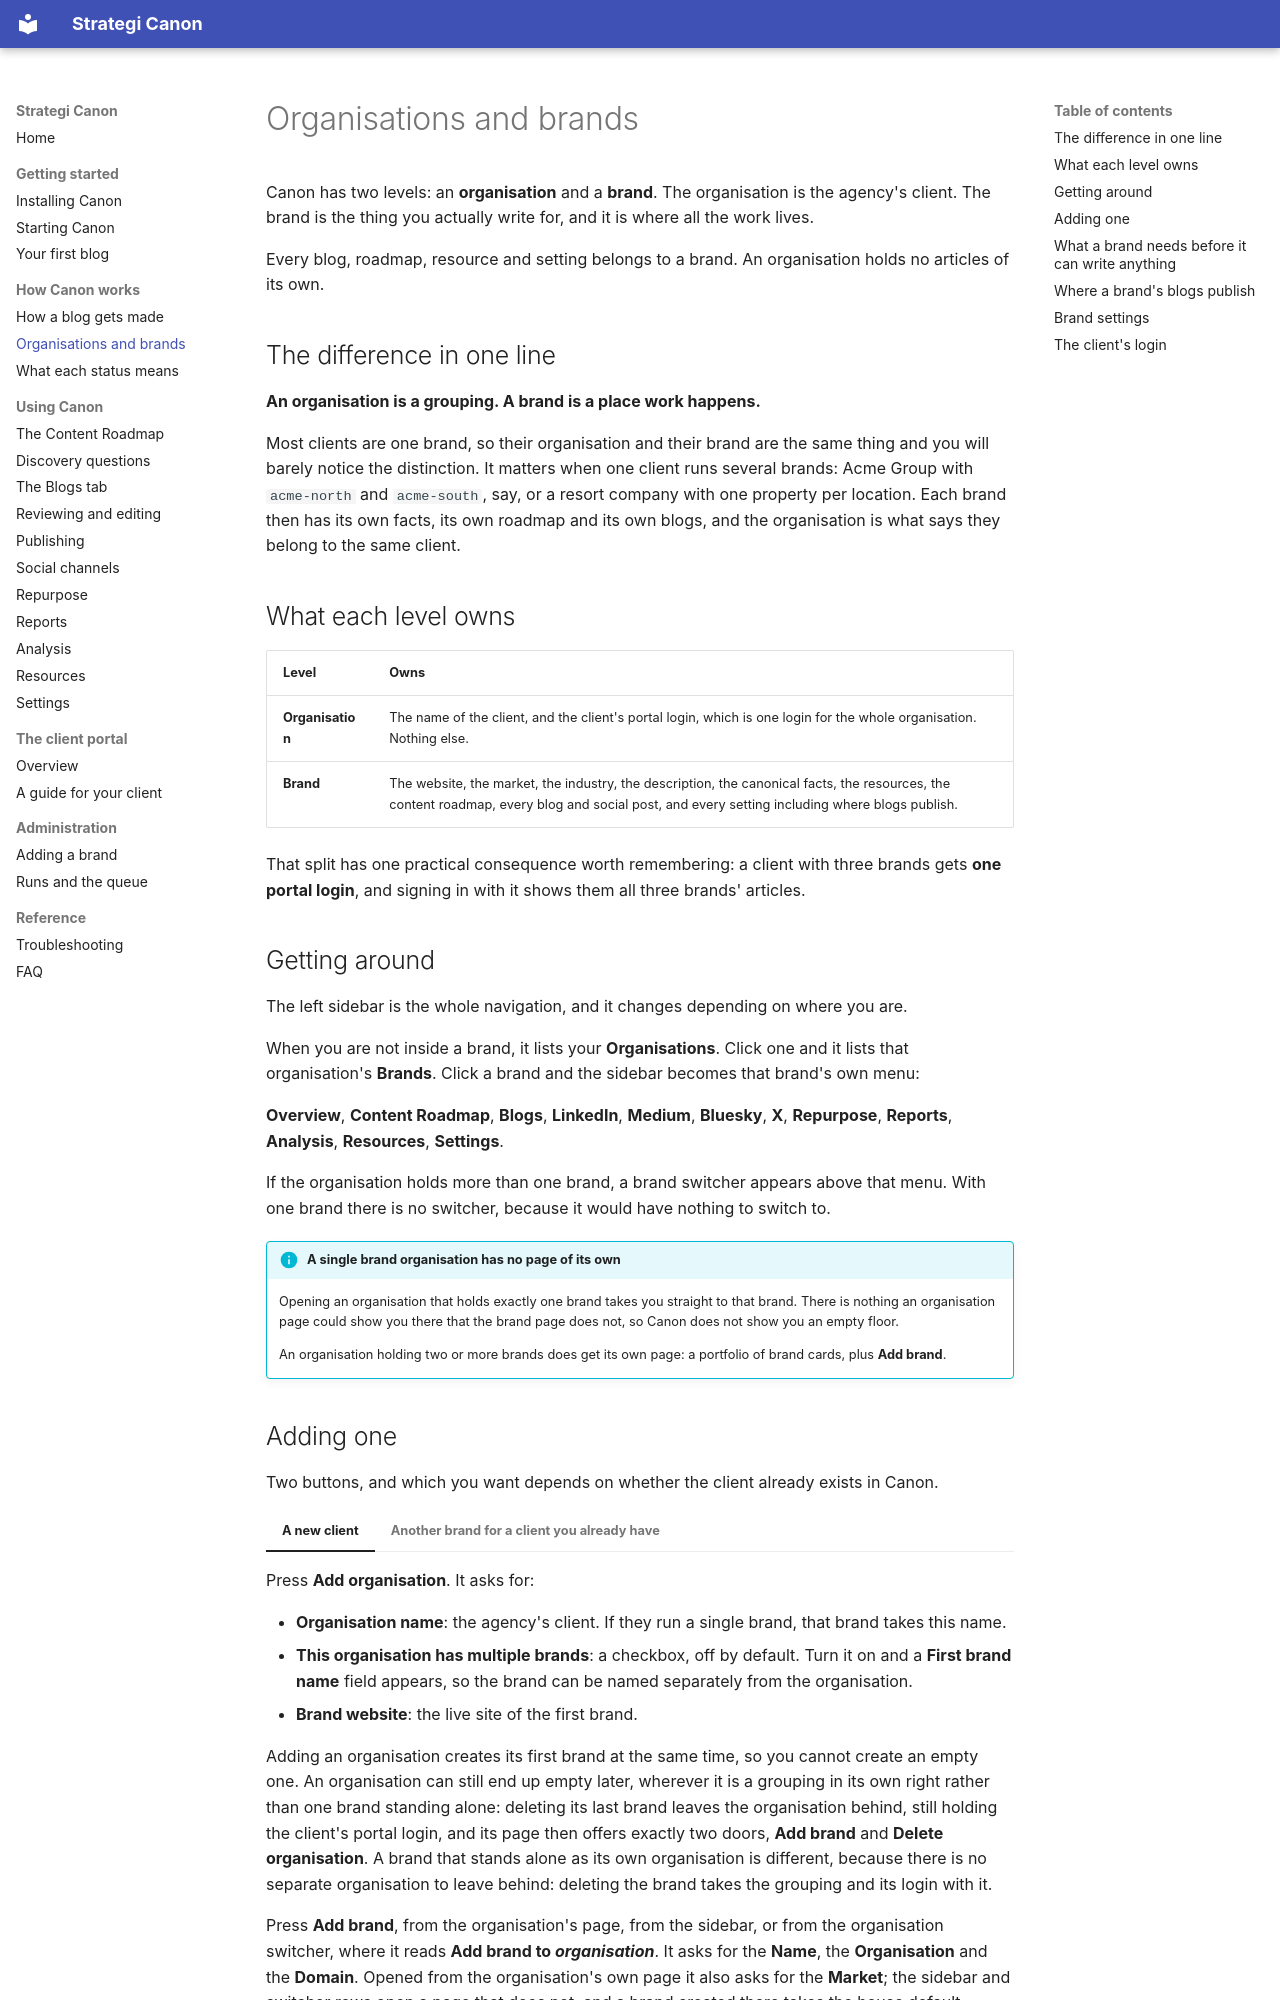

repository: Strategi-GEO/Canon · page: concepts/organisations-and-brands/index.html · generator: mkdocs

# Organisations and brands

Canon has two levels: an **organisation** and a **brand**. The organisation is the agency's client. The brand is the thing you actually write for, and it is where all the work lives.

Every blog, roadmap, resource and setting belongs to a brand. An organisation holds no articles of its own.

## The difference in one line

**An organisation is a grouping. A brand is a place work happens.**

Most clients are one brand, so their organisation and their brand are the same thing and you will barely notice the distinction. It matters when one client runs several brands: Acme Group with `acme-north` and `acme-south`, say, or a resort company with one property per location. Each brand then has its own facts, its own roadmap and its own blogs, and the organisation is what says they belong to the same client.

## What each level owns

| Level | Owns |
| --- | --- |
| **Organisation** | The name of the client, and the client's portal login, which is one login for the whole organisation. Nothing else. |
| **Brand** | The website, the market, the industry, the description, the canonical facts, the resources, the content roadmap, every blog and social post, and every setting including where blogs publish. |

That split has one practical consequence worth remembering: a client with three brands gets **one portal login**, and signing in with it shows them all three brands' articles.

## Getting around

The left sidebar is the whole navigation, and it changes depending on where you are.

When you are not inside a brand, it lists your **Organisations**. Click one and it lists that organisation's **Brands**. Click a brand and the sidebar becomes that brand's own menu:

**Overview**, **Content Roadmap**, **Blogs**, **LinkedIn**, **Medium**, **Bluesky**, **X**, **Repurpose**, **Reports**, **Analysis**, **Resources**, **Settings**.

If the organisation holds more than one brand, a brand switcher appears above that menu. With one brand there is no switcher, because it would have nothing to switch to.

!!! info "A single brand organisation has no page of its own"
    Opening an organisation that holds exactly one brand takes you straight to that brand. There is nothing an organisation page could show you there that the brand page does not, so Canon does not show you an empty floor.

    An organisation holding two or more brands does get its own page: a portfolio of brand cards, plus **Add brand**.
